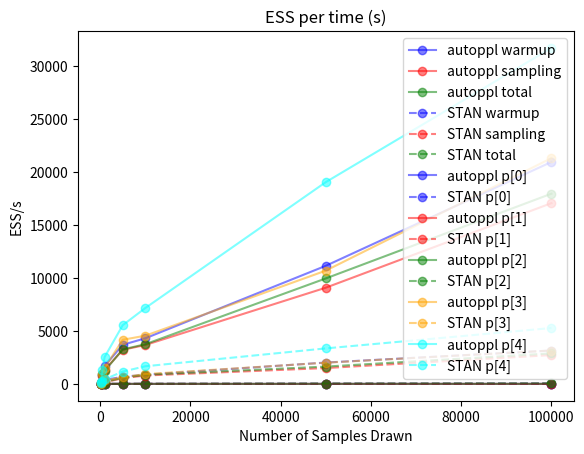

Source code (Python):
import matplotlib.pyplot as plt
import numpy as np

# N values
n_range = np.array([
    1e2, 5e2, 1e3, 5e3, 1e4, 5e4, 1e5
])

# AutoPPL warmup in seconds
autoppl_warmup = np.array([
    0.0478412,
    0.169495,
    0.37302,
    1.14783,
    1.65571,
    3.82485,
    5.40454
])

autoppl_sampling = np.array([
    0.109465,
    0.337762,
    0.318597,
    0.666965,
    1.23373,
    2.41495,
    2.92585
])

autoppl_total = autoppl_warmup + autoppl_sampling

autoppl_esss = np.array([

    [42.3012,
    52.4322,
    48.8026,
    91.063,
    86.7563],

    [854.616,
    720.024,
    922.783,
    911.901,
    1288.14],

    [1695.29,
    1306.06,
    1230.11,
    1503.71,
    2538.5],

    [3689.11,
    3215.53,
    3250.83,
    4162.65,
    5534.6],

    [4299.1,
    3668.12,
    3740.65,
    4546.69,
    7151.87],

    [11137.1,
    9073.22,
    9946.83,
    10682.4,
    19027.5],

    [20931.7,
    17046,
    17938.3,
    21291.3,
    31679.9]
])

# STAN warmup in seconds
stan_warmup = np.array([
    0.055,
    0.901,
    1.632,
    6.298,
    9.727,
    23.173,
    34.934
])

stan_sampling = np.array([
    0.585,
    1.656,
    1.735,
    4.142,
    5.719,
    13.885,
    18.584
])

stan_total = stan_warmup + stan_sampling

stan_esss = np.array([

    [5.75404,
    9.53699,
    5.80000,
    5.70000,
    164.00000],

    [108.016,
    109.984,
    108.000,
    160.000,
    320.000],

    [380.834,
    159.806,
    188.000,
    324.000,
    436.000],

    [666.723,
    535.699,
    579.000,
    626.000,
    1160.000],

    [867.085,
    793.692,
    864.000,
    928.000,
    1664.000],

    [2015.28,
    1495.92,
    1634.00,
    2002.00,
    3350.00],

    [3150.01,
    2721.23,
    2879.00,
    3151.00,
    5273.00]
])

colors = ['blue', 'red', 'green', 'orange', 'cyan']

# Plot warmup and sampling times
plt.plot(n_range, autoppl_warmup, '-',
         marker='o', color=colors[0],
         label='autoppl warmup', alpha=0.5)
plt.plot(n_range, autoppl_sampling, '-',
         marker='o', color=colors[1],
         label='autoppl sampling', alpha=0.5)
plt.plot(n_range, autoppl_total, '-',
         marker='o', color=colors[2],
         label='autoppl total', alpha=0.5)

plt.plot(n_range, stan_warmup, '--',
         marker='o', color=colors[0],
         label='STAN warmup', alpha=0.5)
plt.plot(n_range, stan_sampling, '--',
         marker='o', color=colors[1],
         label='STAN sampling', alpha=0.5)
plt.plot(n_range, stan_total, '--',
         marker='o', color=colors[2],
         label='STAN total', alpha=0.5)

plt.title('Warmup/Sampling Time')
plt.xlabel('Number of Samples Drawn')
plt.ylabel('Time (s)')
plt.legend()
plt.savefig('runtime.png')
plt.show()

# Plot ESS/s
for j in range(autoppl_esss.shape[1]):
    plt.plot(n_range, autoppl_esss[:,j], '-',
             marker='o', color=colors[j],
             label='autoppl p[{j}]'.format(j=j), alpha=0.5)

    plt.plot(n_range, stan_esss[:,j], '--',
             marker='o', color=colors[j],
             label='STAN p[{j}]'.format(j=j), alpha=0.5)

plt.title('ESS per time (s)')
plt.xlabel('Number of Samples Drawn')
plt.ylabel('ESS/s')
plt.legend()
plt.savefig('ess_s.png')
plt.show()

#width=0.3
#eps=0.15
#plt.bar([-width/2-eps, width/2+eps], [4.62, 9.98808],
#        width=0.3,
#        color=['blue', 'red'],
#        tick_label=['autoppl', 'stan'],
#        alpha=0.5)
#plt.title('Compilation Time')
#plt.ylabel('Time (s)')
#plt.savefig('compiletime.png')
#plt.show()
